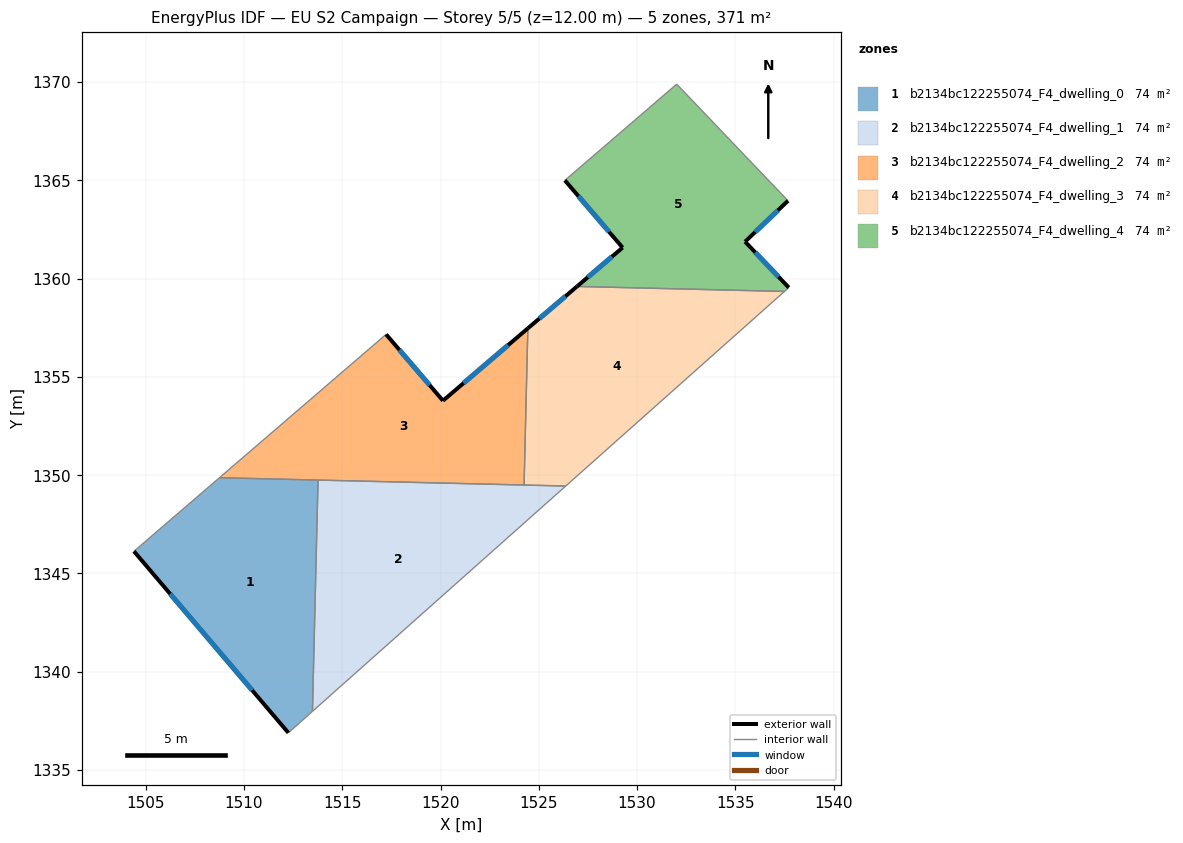
=== STOREY PLAN SPEC (per zone: floor XY polygon, exterior-wall plan segments, windows/doors) ===
zone 1: b2134bc122255074_F4_dwelling_0  (74.2 m²)
  floor: (1513.77, 1349.75) (1513.48, 1337.98) (1512.26, 1336.89) (1504.40, 1346.13) (1508.75, 1349.87)
  exterior wall: (1504.40, 1346.13) – (1512.26, 1336.89)  [12.1 m]
    window: (1506.24, 1343.96) – (1510.41, 1339.06)  [10.2 m²]
  interior walls: 4
zone 2: b2134bc122255074_F4_dwelling_1  (74.2 m²)
  floor: (1526.37, 1349.45) (1513.48, 1337.98) (1513.77, 1349.75)
  interior walls: 4
zone 3: b2134bc122255074_F4_dwelling_2  (74.2 m²)
  floor: (1524.44, 1357.47) (1524.25, 1349.50) (1508.75, 1349.87) (1517.23, 1357.16) (1520.12, 1353.79) (1520.17, 1353.83)
  exterior wall: (1520.12, 1353.79) – (1517.23, 1357.16)  [4.4 m]
    window: (1519.44, 1354.58) – (1517.91, 1356.37)  [3.8 m²]
  exterior wall: (1520.17, 1353.83) – (1520.12, 1353.79)  [0.1 m]
  exterior wall: (1524.44, 1357.47) – (1520.17, 1353.83)  [5.6 m]
    window: (1523.44, 1356.62) – (1521.17, 1354.68)  [4.7 m²]
  interior walls: 4
zone 4: b2134bc122255074_F4_dwelling_3  (74.2 m²)
  floor: (1537.50, 1359.35) (1526.37, 1349.45) (1524.25, 1349.50) (1524.44, 1357.47) (1526.94, 1359.60)
  exterior wall: (1526.94, 1359.60) – (1524.44, 1357.47)  [3.3 m]
    window: (1526.35, 1359.10) – (1525.03, 1357.97)  [2.8 m²]
  interior walls: 4
zone 5: b2134bc122255074_F4_dwelling_4  (74.2 m²)
  floor: (1532.01, 1369.89) (1537.68, 1363.96) (1535.49, 1361.88) (1537.72, 1359.54) (1537.50, 1359.35) (1526.94, 1359.60) (1529.26, 1361.58) (1526.32, 1365.00)
  exterior wall: (1535.49, 1361.88) – (1537.68, 1363.96)  [3.0 m]
    window: (1536.01, 1362.37) – (1537.16, 1363.47)  [2.5 m²]
  exterior wall: (1537.72, 1359.54) – (1535.49, 1361.88)  [3.2 m]
    window: (1537.20, 1360.09) – (1536.02, 1361.33)  [2.7 m²]
  exterior wall: (1529.26, 1361.58) – (1526.94, 1359.60)  [3.0 m]
    window: (1528.72, 1361.11) – (1527.49, 1360.07)  [2.6 m²]
  exterior wall: (1526.32, 1365.00) – (1529.26, 1361.58)  [4.5 m]
    window: (1527.01, 1364.20) – (1528.57, 1362.38)  [3.8 m²]
  interior walls: 4

=== DERIVED (storey summary) ===
Building: EU S2 Campaign
Storey: 5 of 5  (floor level z = 12.00 m)
Storey gross floor area: 370.9 m²
Zones on this storey: 5
  - b2134bc122255074_F4_dwelling_0: floor 74.2 m²; exterior wall 12.1 m (36.4 m²); 1 window(s) 10.2 m²; WWR 28.1%
  - b2134bc122255074_F4_dwelling_1: floor 74.2 m²
  - b2134bc122255074_F4_dwelling_2: floor 74.2 m²; exterior wall 10.1 m (30.4 m²); 2 window(s) 8.5 m²; WWR 28.0%
  - b2134bc122255074_F4_dwelling_3: floor 74.2 m²; exterior wall 3.3 m (9.9 m²); 1 window(s) 2.8 m²; WWR 28.1%
  - b2134bc122255074_F4_dwelling_4: floor 74.2 m²; exterior wall 13.8 m (41.4 m²); 4 window(s) 11.6 m²; WWR 28.1%
Zone adjacency (shared interzone walls):
  - b2134bc122255074_F4_dwelling_0 ↔ b2134bc122255074_F4_dwelling_1
  - b2134bc122255074_F4_dwelling_0 ↔ b2134bc122255074_F4_dwelling_2
  - b2134bc122255074_F4_dwelling_1 ↔ b2134bc122255074_F4_dwelling_2
  - b2134bc122255074_F4_dwelling_1 ↔ b2134bc122255074_F4_dwelling_3
  - b2134bc122255074_F4_dwelling_2 ↔ b2134bc122255074_F4_dwelling_3
  - b2134bc122255074_F4_dwelling_3 ↔ b2134bc122255074_F4_dwelling_4